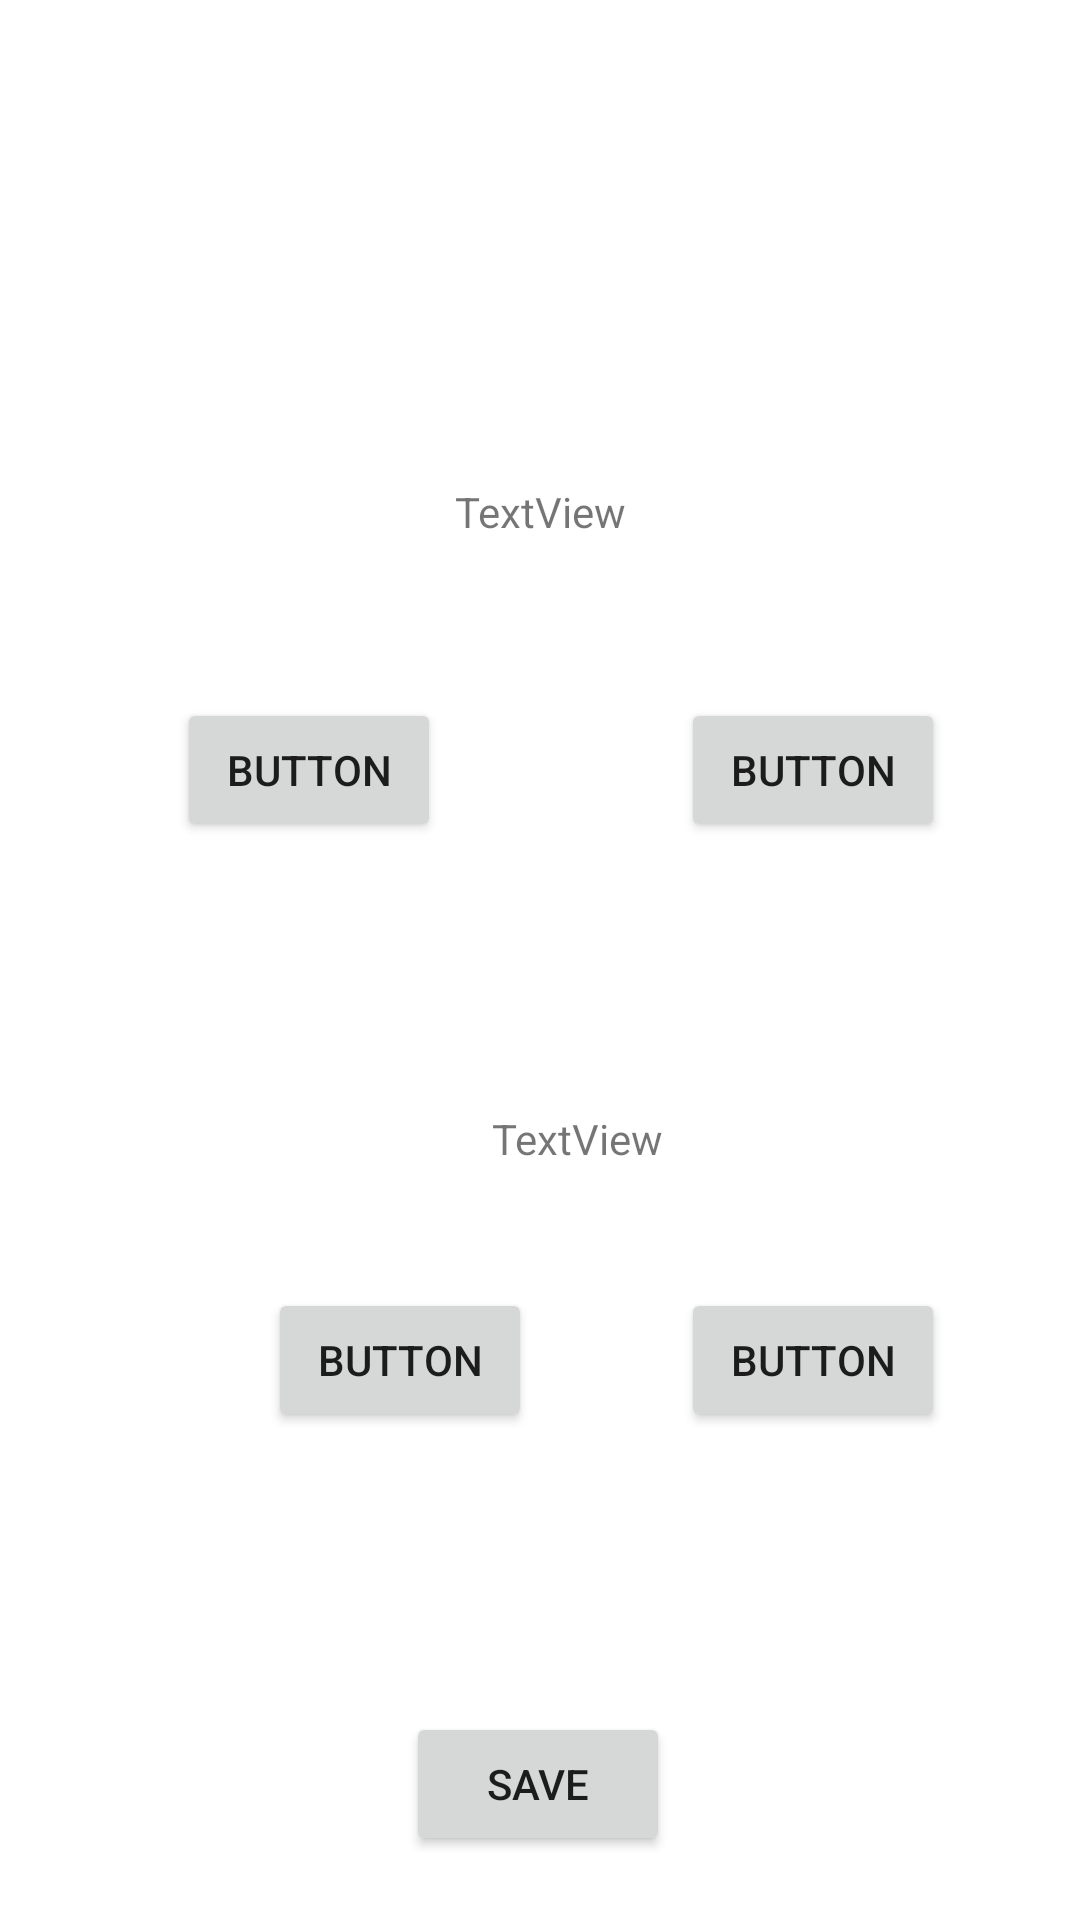

Layout XML and referenced resources for this Android screen:
<!-- AndroidManifest.xml: application theme Theme.IContacts -->
<!-- res/layout/choose_replaceble_numbers.xml -->
<?xml version="1.0" encoding="utf-8"?>
<androidx.constraintlayout.widget.ConstraintLayout xmlns:android="http://schemas.android.com/apk/res/android"
    xmlns:app="http://schemas.android.com/apk/res-auto"
    xmlns:tools="http://schemas.android.com/tools"
    android:layout_width="match_parent"
    android:layout_height="500dp">


    <Button
        android:id="@+id/replacablePhone3"
        android:layout_width="wrap_content"
        android:layout_height="wrap_content"

        android:text="Button"
        app:layout_constraintBottom_toBottomOf="parent"
        app:layout_constraintEnd_toEndOf="parent"
        app:layout_constraintHorizontal_bias="0.835"
        app:layout_constraintStart_toStartOf="parent"
        app:layout_constraintTop_toTopOf="parent"
        app:layout_constraintVertical_bias="0.725" />

    <TextView
        android:id="@+id/replacingPhone2"
        android:layout_width="wrap_content"
        android:layout_height="wrap_content"
        android:text="TextView"
        app:layout_constraintBottom_toBottomOf="parent"
        app:layout_constraintEnd_toEndOf="parent"
        app:layout_constraintHorizontal_bias="0.541"
        app:layout_constraintStart_toStartOf="parent"
        app:layout_constraintTop_toTopOf="parent"
        app:layout_constraintVertical_bias="0.596" />

    <Button
        android:id="@+id/replacablePhone1"
        android:layout_width="wrap_content"
        android:layout_height="wrap_content"
        android:text="Button"
        app:layout_constraintBottom_toBottomOf="parent"
        app:layout_constraintEnd_toEndOf="parent"
        app:layout_constraintHorizontal_bias="0.835"
        app:layout_constraintStart_toStartOf="parent"
        app:layout_constraintTop_toTopOf="parent"
        app:layout_constraintVertical_bias="0.393" />

    <Button
        android:id="@+id/replacablePhone"
        android:layout_width="wrap_content"
        android:layout_height="wrap_content"
        android:layout_marginEnd="80dp"
        android:text="Button"
        app:layout_constraintBottom_toBottomOf="@+id/replacablePhone1"
        app:layout_constraintEnd_toStartOf="@+id/replacablePhone1"
        app:layout_constraintHorizontal_bias="1.0"
        app:layout_constraintStart_toStartOf="parent"
        app:layout_constraintTop_toTopOf="@+id/replacablePhone1"
        app:layout_constraintVertical_bias="0.0" />

    <TextView
        android:id="@+id/replacingPhone"
        android:layout_width="wrap_content"
        android:layout_height="wrap_content"
        android:text="TextView"
        app:layout_constraintBottom_toBottomOf="parent"
        app:layout_constraintEnd_toEndOf="parent"
        app:layout_constraintStart_toStartOf="parent"
        app:layout_constraintTop_toTopOf="parent"
        app:layout_constraintVertical_bias="0.259" />

    <Button
        android:id="@+id/replacablePhone2"
        android:layout_width="wrap_content"
        android:layout_height="wrap_content"
        android:layout_marginStart="88dp"
        android:text="Button"
        app:layout_constraintBottom_toBottomOf="@+id/replacablePhone3"
        app:layout_constraintEnd_toStartOf="@+id/replacablePhone3"
        app:layout_constraintHorizontal_bias="0.024"
        app:layout_constraintStart_toStartOf="parent"
        app:layout_constraintTop_toTopOf="@+id/replacablePhone3"
        app:layout_constraintVertical_bias="0.0" />

    <Button
        android:id="@+id/saveChanges"
        android:layout_width="wrap_content"
        android:layout_height="wrap_content"
        android:text="Save"
        app:layout_constraintBottom_toBottomOf="parent"
        app:layout_constraintEnd_toEndOf="parent"
        app:layout_constraintHorizontal_bias="0.498"
        app:layout_constraintStart_toStartOf="parent"
        app:layout_constraintTop_toTopOf="parent"
        app:layout_constraintVertical_bias="0.964" />
</androidx.constraintlayout.widget.ConstraintLayout>
<!-- resources referenced by this layout -->
<resources>
  <style name="Theme.IContacts" parent="Theme.MaterialComponents.DayNight.DarkActionBar">
          
          <item name="colorPrimary">@color/purple_500</item>
          <item name="colorPrimaryVariant">@color/purple_700</item>
          <item name="colorOnPrimary">@color/white</item>
          
          <item name="colorSecondary">@color/teal_200</item>
          <item name="colorSecondaryVariant">@color/teal_700</item>
          <item name="colorOnSecondary">@color/black</item>
          
          <item name="android:statusBarColor">?attr/colorPrimaryVariant</item>
          
      </style>
  <!-- not gathered from this repository: default colours our renderer supplied (Android Studio template values) -->
  <color name="purple_500">#FF6200EE</color>
  <color name="purple_700">#FF3700B3</color>
  <color name="teal_200">#FF03DAC5</color>
  <color name="teal_700">#FF018786</color>
  <color name="black">#FF000000</color>
  <color name="white">#FFFFFFFF</color>
</resources>
